Photos from the image-classification dataset "Final_Dataset" in the GitHub repository pavanteja15/tea-dataset. Its 6 classes are: algal spot, brown blight, gray blight, healthy, helopeltis, red spot.

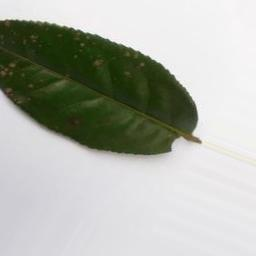
Label: algal spot

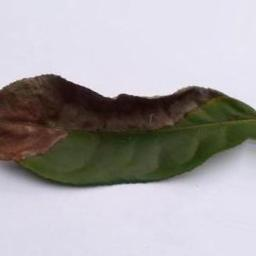
Label: brown blight

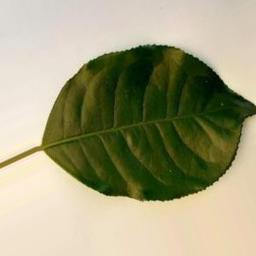
Label: healthy

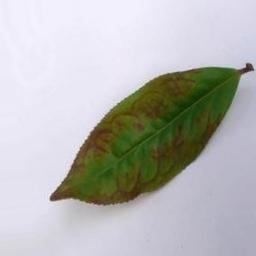
Label: red spot

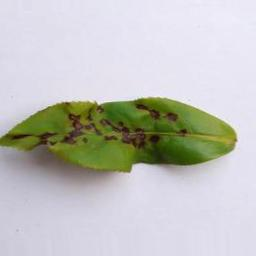
Label: helopeltis

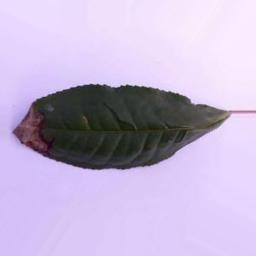
Label: gray blight
